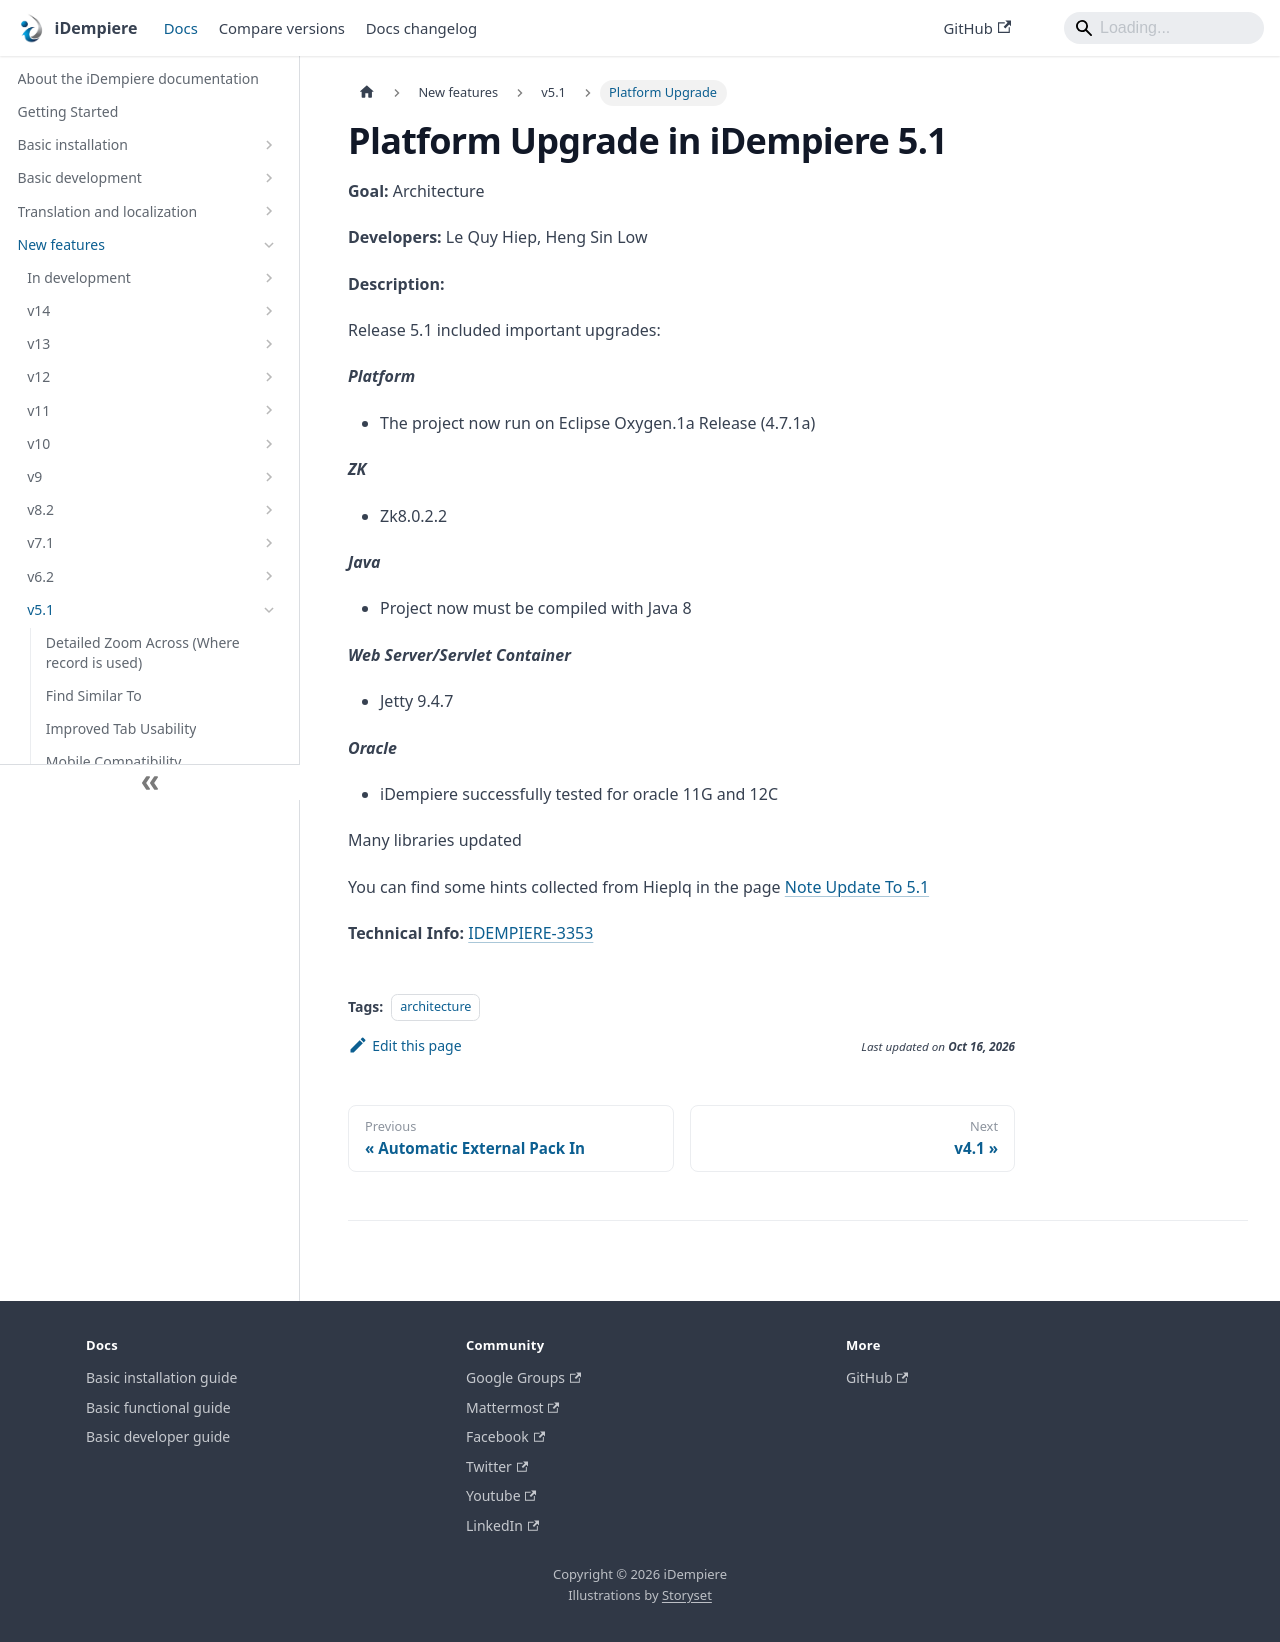

repository: idempiere/idempiere.github.io · page: docs/new-features/v5.1/platform-upgrade.html · generator: docusaurus

---
sidebar_position: 8
sidebar_label: "Platform Upgrade"
description: "The platform upgrades included in iDempiere 5.1."
tags: [architecture]
---
# Platform Upgrade in iDempiere 5.1

**Goal:** Architecture

**Developers:** Le Quy Hiep,  Heng Sin Low

**Description:**

Release 5.1 included important upgrades:

***Platform***
- The project now run on Eclipse Oxygen.1a Release (4.7.1a)

***ZK***
- Zk8.0.2.2

***Java***
- Project now must be compiled with Java 8

***Web Server/Servlet Container***
- Jetty 9.4.7

***Oracle***
- iDempiere successfully tested for oracle 11G and 12C

Many libraries updated

You can find some hints collected from Hieplq in the page [Note Update To 5.1](https://wiki.idempiere.org/en/Note_Update_To_5.1)

**Technical Info:** [IDEMPIERE-3353](http://idempiere.atlassian.net/browse/IDEMPIERE-3353)
